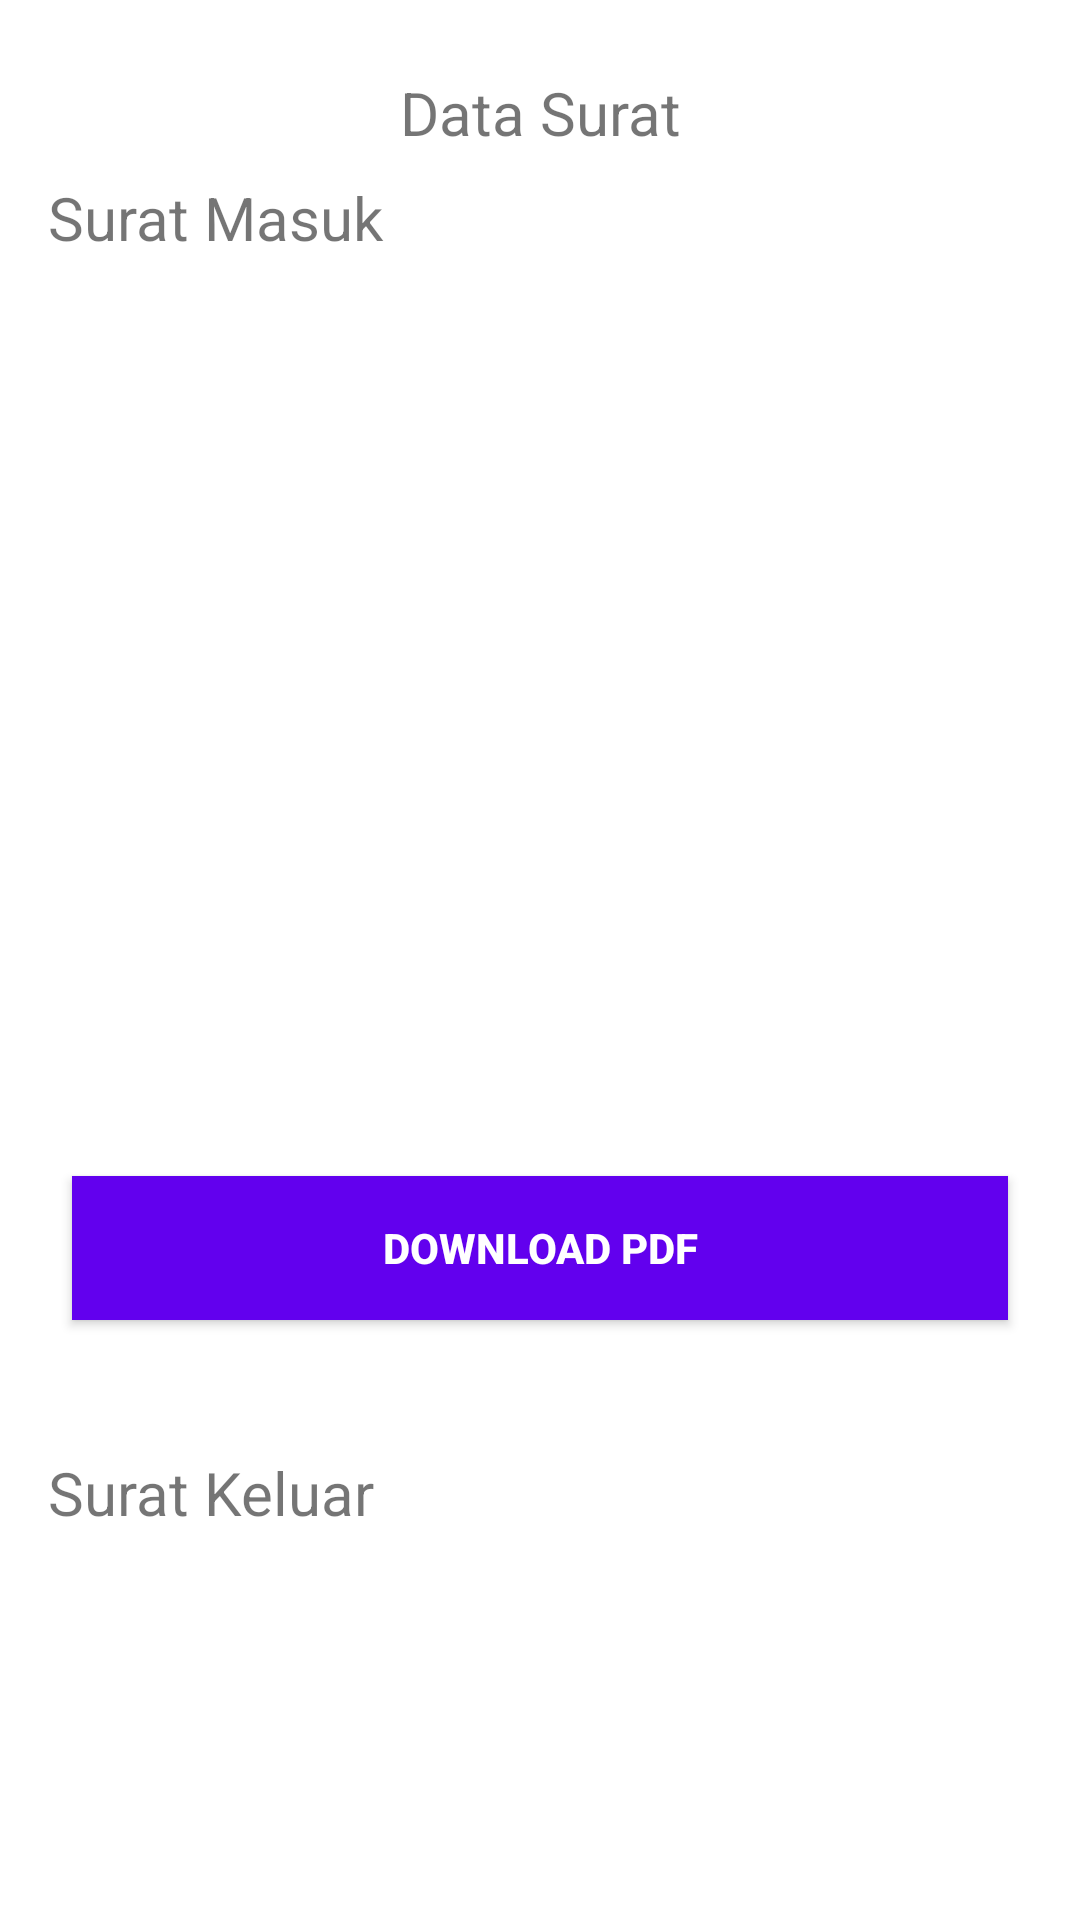

The Android layout XML behind this screen, and the referenced resources:
<!-- AndroidManifest.xml: application theme Theme.ManajemenOrganisasi -->
<!-- res/layout/activity_data_surat.xml -->
<?xml version="1.0" encoding="utf-8"?>
<androidx.core.widget.NestedScrollView
    android:layout_width="match_parent"
    android:layout_height="match_parent"
    xmlns:android="http://schemas.android.com/apk/res/android" >

    <LinearLayout
        android:padding="8dp"
        android:layout_width="match_parent"
        android:layout_height="match_parent"
        android:background="@color/white"
        android:orientation="vertical">

        <TextView
            android:layout_width="match_parent"
            android:layout_height="wrap_content"
            android:layout_marginTop="16dp"
            android:gravity="center"
            android:text="Data Surat"
            android:textSize="20sp" />

        <TextView
            android:layout_width="match_parent"
            android:layout_height="wrap_content"
            android:gravity="start"
            android:padding="8dp"
            android:text="Surat Masuk"
            android:textSize="20sp" />

        <HorizontalScrollView
            android:layout_width="match_parent"
            android:layout_height="wrap_content"
            android:padding="16dp">
            <LinearLayout
                android:id="@+id/surat_masuk_container"
                android:layout_width="wrap_content"
                android:layout_height="wrap_content"
                android:orientation="vertical">

                <androidx.recyclerview.widget.RecyclerView
                    android:nestedScrollingEnabled="false"
                    android:id="@+id/rv_surat_masuk"
                    android:layout_width="match_parent"
                    android:layout_height="250dp"
                    android:layout_weight="1" />
            </LinearLayout>
        </HorizontalScrollView>

        <Button
            android:layout_width="match_parent"
            android:layout_height="wrap_content"
            android:layout_margin="16dp"
            android:layout_marginTop="10dp"
            android:background="@color/colorPrimary"
            android:onClick="surat_masuk_download_pdf"
            android:text="Download PDF"
            android:textColor="#FFFFFF"
            android:textStyle="bold" />

        <TextView
            android:layout_width="match_parent"
            android:layout_height="wrap_content"
            android:layout_marginTop="20dp"
            android:gravity="start"
            android:padding="8dp"
            android:text="Surat Keluar"
            android:textSize="20sp" />

        <HorizontalScrollView
            android:layout_width="match_parent"
            android:layout_height="wrap_content"
            android:padding="16dp">
            <LinearLayout
                android:id="@+id/surat_keluar_container"
                android:layout_width="wrap_content"
                android:layout_height="wrap_content"
                android:orientation="vertical">

                <androidx.recyclerview.widget.RecyclerView
                    android:nestedScrollingEnabled="false"
                    android:id="@+id/rv_surat_keluar"
                    android:layout_width="match_parent"
                    android:layout_height="250dp"
                    android:layout_weight="1" />
            </LinearLayout>
        </HorizontalScrollView>

        <Button
            android:layout_width="match_parent"
            android:layout_height="wrap_content"
            android:layout_margin="16dp"
            android:layout_marginTop="10dp"
            android:background="@color/colorPrimary"
            android:onClick="surat_keluar_download_pdf"
            android:text="Download PDF"
            android:textColor="#FFFFFF"
            android:textStyle="bold" />
    </LinearLayout>
</androidx.core.widget.NestedScrollView>
<!-- resources referenced by this layout -->
<resources>
  <color name="colorPrimary">#6200EE</color>
  <color name="white">#FFFFFFFF</color>
  <style name="Theme.ManajemenOrganisasi" parent="Theme.MaterialComponents.DayNight.DarkActionBar">
          
          <item name="colorPrimary">@color/purple_500</item>
          <item name="colorPrimaryVariant">@color/purple_700</item>
          <item name="colorOnPrimary">@color/white</item>
          
          <item name="colorSecondary">@color/teal_200</item>
          <item name="colorSecondaryVariant">@color/teal_700</item>
          <item name="colorOnSecondary">@color/black</item>
          
          <item name="android:statusBarColor" tools:targetApi="l">?attr/colorPrimaryVariant</item>
          
      </style>
  <color name="purple_500">#9C27B0</color>
  <color name="purple_700">#7B1FA2</color>
  <color name="teal_200">#80CBC4</color>
  <color name="teal_700">#00796B</color>
  <color name="black">#FF000000</color>
</resources>
